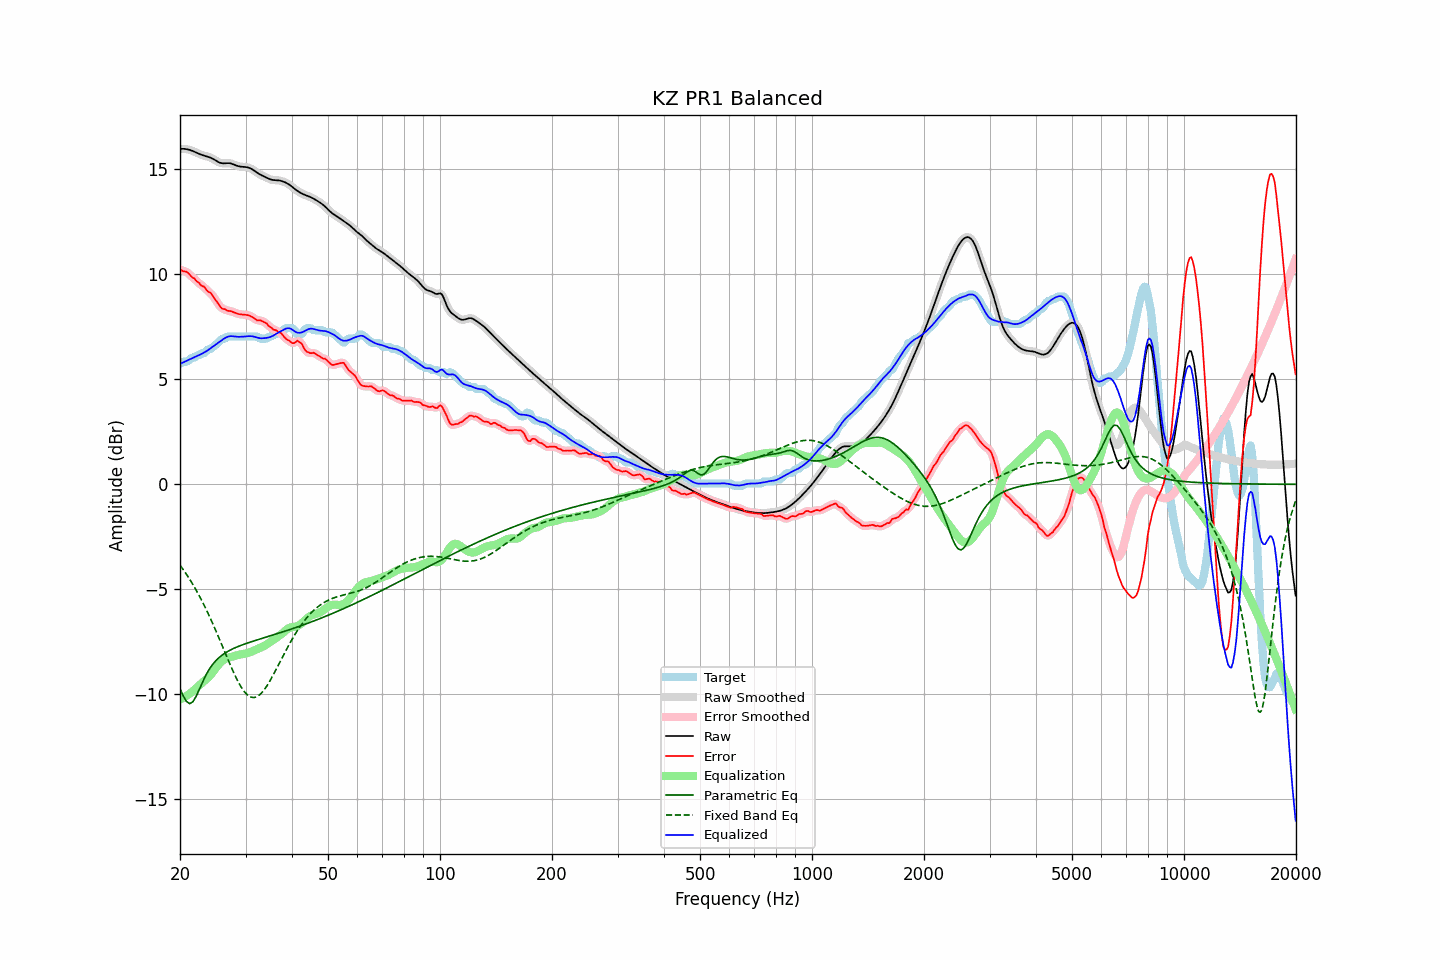

The file beside this chart, header and first rows:
frequency, raw, error, smoothed, error_smoothed, equalization, parametric_eq, fixed_band_eq, equalized_raw, equalized_smoothed, target
20.00, 15.97, 10.24, 15.97, 10.22, -10.24, -9.74, -3.85, 5.73, 5.73, 5.74
20.20, 15.98, 10.19, 15.98, 10.20, -10.21, -9.91, -3.95, 5.77, 5.77, 5.79
20.40, 15.98, 10.14, 15.98, 10.17, -10.17, -10.08, -4.06, 5.81, 5.81, 5.84
20.61, 15.97, 10.13, 15.97, 10.14, -10.13, -10.21, -4.17, 5.84, 5.84, 5.84
20.81, 15.96, 10.12, 15.96, 10.11, -10.08, -10.34, -4.28, 5.88, 5.88, 5.84
21.02, 15.94, 10.07, 15.95, 10.06, -10.03, -10.39, -4.40, 5.91, 5.92, 5.88
21.23, 15.93, 9.98, 15.92, 9.99, -9.98, -10.45, -4.52, 5.95, 5.95, 5.94
21.44, 15.90, 9.90, 15.90, 9.91, -9.92, -10.40, -4.64, 5.98, 5.98, 6.00
21.66, 15.87, 9.83, 15.87, 9.84, -9.85, -10.36, -4.77, 6.02, 6.02, 6.04
21.87, 15.84, 9.80, 15.84, 9.78, -9.78, -10.23, -4.90, 6.05, 6.05, 6.04
22.09, 15.80, 9.70, 15.80, 9.71, -9.71, -10.10, -5.03, 6.09, 6.09, 6.10
22.31, 15.77, 9.63, 15.77, 9.64, -9.64, -9.94, -5.17, 6.12, 6.12, 6.14
22.54, 15.73, 9.58, 15.73, 9.56, -9.57, -9.77, -5.31, 6.16, 6.16, 6.15
22.76, 15.70, 9.48, 15.70, 9.50, -9.51, -9.59, -5.46, 6.19, 6.19, 6.22
22.99, 15.67, 9.44, 15.67, 9.45, -9.44, -9.42, -5.61, 6.23, 6.23, 6.24
23.22, 15.65, 9.41, 15.65, 9.38, -9.38, -9.26, -5.76, 6.27, 6.27, 6.24
23.45, 15.63, 9.31, 15.63, 9.31, -9.31, -9.10, -5.91, 6.32, 6.32, 6.32
23.69, 15.61, 9.21, 15.61, 9.23, -9.24, -8.97, -6.07, 6.37, 6.37, 6.40
23.92, 15.59, 9.15, 15.58, 9.16, -9.16, -8.83, -6.23, 6.42, 6.42, 6.44
24.16, 15.56, 9.12, 15.56, 9.09, -9.08, -8.72, -6.40, 6.48, 6.48, 6.44
24.40, 15.52, 9.02, 15.52, 9.01, -8.99, -8.61, -6.57, 6.54, 6.53, 6.50
24.65, 15.48, 8.90, 15.48, 8.91, -8.88, -8.52, -6.74, 6.59, 6.59, 6.57
24.89, 15.43, 8.80, 15.43, 8.80, -8.78, -8.42, -6.92, 6.65, 6.65, 6.63
25.14, 15.38, 8.69, 15.38, 8.68, -8.68, -8.35, -7.10, 6.70, 6.70, 6.70
25.39, 15.34, 8.57, 15.34, 8.57, -8.59, -8.27, -7.28, 6.75, 6.75, 6.77
25.65, 15.31, 8.46, 15.31, 8.47, -8.50, -8.21, -7.46, 6.81, 6.81, 6.85
25.91, 15.29, 8.38, 15.29, 8.40, -8.43, -8.15, -7.64, 6.87, 6.87, 6.91
26.16, 15.28, 8.35, 15.29, 8.35, -8.37, -8.09, -7.82, 6.92, 6.92, 6.94
26.43, 15.29, 8.34, 15.29, 8.32, -8.32, -8.04, -8.01, 6.97, 6.97, 6.94
26.69, 15.29, 8.28, 15.29, 8.29, -8.29, -7.99, -8.19, 7.01, 7.01, 7.01
26.96, 15.29, 8.26, 15.29, 8.27, -8.26, -7.95, -8.37, 7.04, 7.03, 7.04
27.23, 15.29, 8.25, 15.29, 8.24, -8.24, -7.91, -8.55, 7.05, 7.05, 7.04
27.50, 15.27, 8.23, 15.27, 8.23, -8.22, -7.87, -8.73, 7.05, 7.05, 7.04
27.77, 15.24, 8.21, 15.24, 8.21, -8.19, -7.83, -8.90, 7.05, 7.05, 7.04
28.05, 15.21, 8.18, 15.21, 8.18, -8.17, -7.79, -9.07, 7.04, 7.04, 7.04
28.33, 15.18, 8.14, 15.18, 8.15, -8.15, -7.76, -9.23, 7.03, 7.03, 7.04
28.62, 15.15, 8.12, 15.16, 8.12, -8.13, -7.73, -9.38, 7.02, 7.03, 7.04
28.90, 15.14, 8.10, 15.14, 8.10, -8.11, -7.70, -9.52, 7.02, 7.02, 7.04
29.19, 15.12, 8.09, 15.13, 8.09, -8.10, -7.67, -9.65, 7.02, 7.03, 7.04
29.48, 15.12, 8.08, 15.12, 8.08, -8.09, -7.64, -9.77, 7.03, 7.03, 7.04
29.78, 15.11, 8.08, 15.11, 8.08, -8.08, -7.61, -9.87, 7.04, 7.04, 7.04
30.08, 15.10, 8.07, 15.11, 8.07, -8.06, -7.59, -9.96, 7.04, 7.04, 7.04
30.38, 15.09, 8.06, 15.09, 8.06, -8.04, -7.56, -10.04, 7.05, 7.05, 7.04
30.68, 15.07, 8.03, 15.07, 8.03, -8.01, -7.53, -10.09, 7.06, 7.05, 7.04
30.99, 15.04, 8.00, 15.04, 8.00, -7.98, -7.51, -10.13, 7.05, 7.05, 7.04
31.30, 15.00, 7.96, 15.00, 7.96, -7.95, -7.48, -10.15, 7.05, 7.05, 7.04
31.61, 14.95, 7.91, 14.95, 7.91, -7.92, -7.46, -10.16, 7.03, 7.03, 7.04
31.93, 14.89, 7.86, 14.89, 7.86, -7.88, -7.43, -10.14, 7.01, 7.01, 7.04
32.24, 14.84, 7.80, 14.84, 7.82, -7.85, -7.41, -10.11, 6.99, 6.99, 7.04
32.57, 14.79, 7.81, 14.79, 7.80, -7.82, -7.39, -10.06, 6.97, 6.97, 6.98
32.89, 14.74, 7.81, 14.74, 7.79, -7.79, -7.36, -10.00, 6.95, 6.96, 6.94
33.22, 14.71, 7.77, 14.71, 7.77, -7.75, -7.34, -9.91, 6.95, 6.95, 6.94
33.55, 14.67, 7.73, 14.67, 7.74, -7.71, -7.32, -9.83, 6.96, 6.96, 6.94
33.89, 14.63, 7.70, 14.63, 7.69, -7.67, -7.29, -9.72, 6.96, 6.96, 6.94
34.23, 14.60, 7.65, 14.60, 7.63, -7.62, -7.27, -9.61, 6.97, 6.97, 6.94
34.57, 14.56, 7.55, 14.56, 7.57, -7.57, -7.25, -9.48, 6.99, 6.99, 7.01
34.92, 14.53, 7.49, 14.53, 7.50, -7.52, -7.22, -9.36, 7.01, 7.01, 7.04
35.27, 14.50, 7.46, 14.50, 7.43, -7.46, -7.20, -9.22, 7.04, 7.04, 7.05
35.62, 14.49, 7.37, 14.49, 7.39, -7.41, -7.17, -9.08, 7.08, 7.08, 7.12
35.97, 14.49, 7.35, 14.49, 7.35, -7.36, -7.15, -8.93, 7.13, 7.13, 7.14
... 635 more rows
